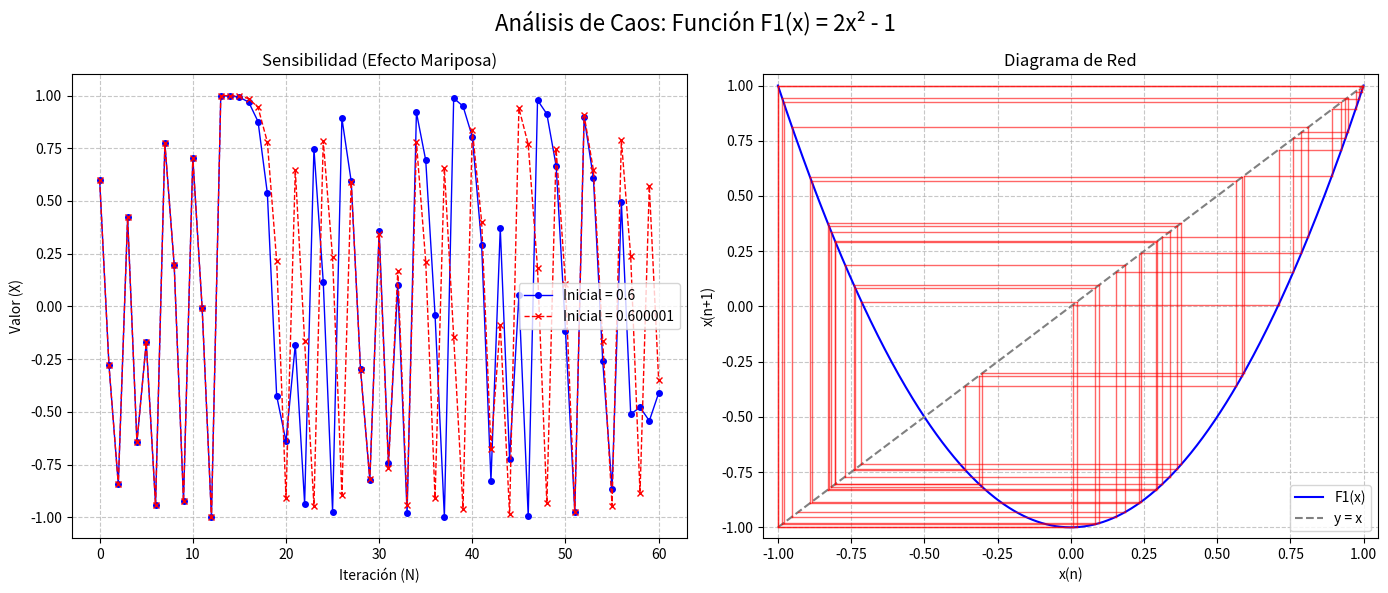

This figure's Python source:
import numpy as np
import matplotlib.pyplot as plt

def F1(x):
    return 2 * x**2 - 1

def plot_f1_chaos():
    fig, (ax1, ax2) = plt.subplots(1, 2, figsize=(14, 6))
    fig.suptitle('Análisis de Caos: Función F1(x) = 2x² - 1', fontsize=16)

    # ==========================================
    # 1. Sensibilidad a las condiciones iniciales
    # ==========================================
    iterations = 60
    x1_val = 0.6
    x2_val = 0.600001
    
    seq1 = [x1_val]
    seq2 = [x2_val]
    
    for _ in range(iterations):
        seq1.append(F1(seq1[-1]))
        seq2.append(F1(seq2[-1]))
        
    ax1.plot(seq1, label='Inicial = 0.6', color='blue', marker='o', markersize=4, linewidth=1)
    ax1.plot(seq2, label='Inicial = 0.600001', color='red', marker='x', markersize=4, linewidth=1, linestyle='dashed')
    ax1.set_title('Sensibilidad (Efecto Mariposa)')
    ax1.set_xlabel('Iteración (N)')
    ax1.set_ylabel('Valor (X)')
    ax1.legend()
    ax1.grid(True, linestyle='--', alpha=0.7)

    # ==========================================
    # 2. Diagrama de Cobweb (Telaraña)
    # ==========================================
    x_vals = np.linspace(-1, 1, 500)
    y_vals = F1(x_vals)
    
    ax2.plot(x_vals, y_vals, label='F1(x)', color='blue')
    ax2.plot(x_vals, x_vals, label='y = x', color='gray', linestyle='--')
    
    # Generar la telaraña
    x_cobweb = 0.234 # Punto de inicio arbitrario
    for _ in range(50):
        y_cobweb = F1(x_cobweb)
        ax2.plot([x_cobweb, x_cobweb], [x_cobweb, y_cobweb], color='red', alpha=0.6, linewidth=1)
        ax2.plot([x_cobweb, y_cobweb], [y_cobweb, y_cobweb], color='red', alpha=0.6, linewidth=1)
        x_cobweb = y_cobweb
        
    ax2.set_title('Diagrama de Red')
    ax2.set_xlabel('x(n)')
    ax2.set_ylabel('x(n+1)')
    ax2.legend()
    ax2.grid(True, linestyle='--', alpha=0.7)
    ax2.set_xlim([-1.05, 1.05])
    ax2.set_ylim([-1.05, 1.05])

    plt.tight_layout()
    plt.show()

if __name__ == "__main__":
    plot_f1_chaos()
